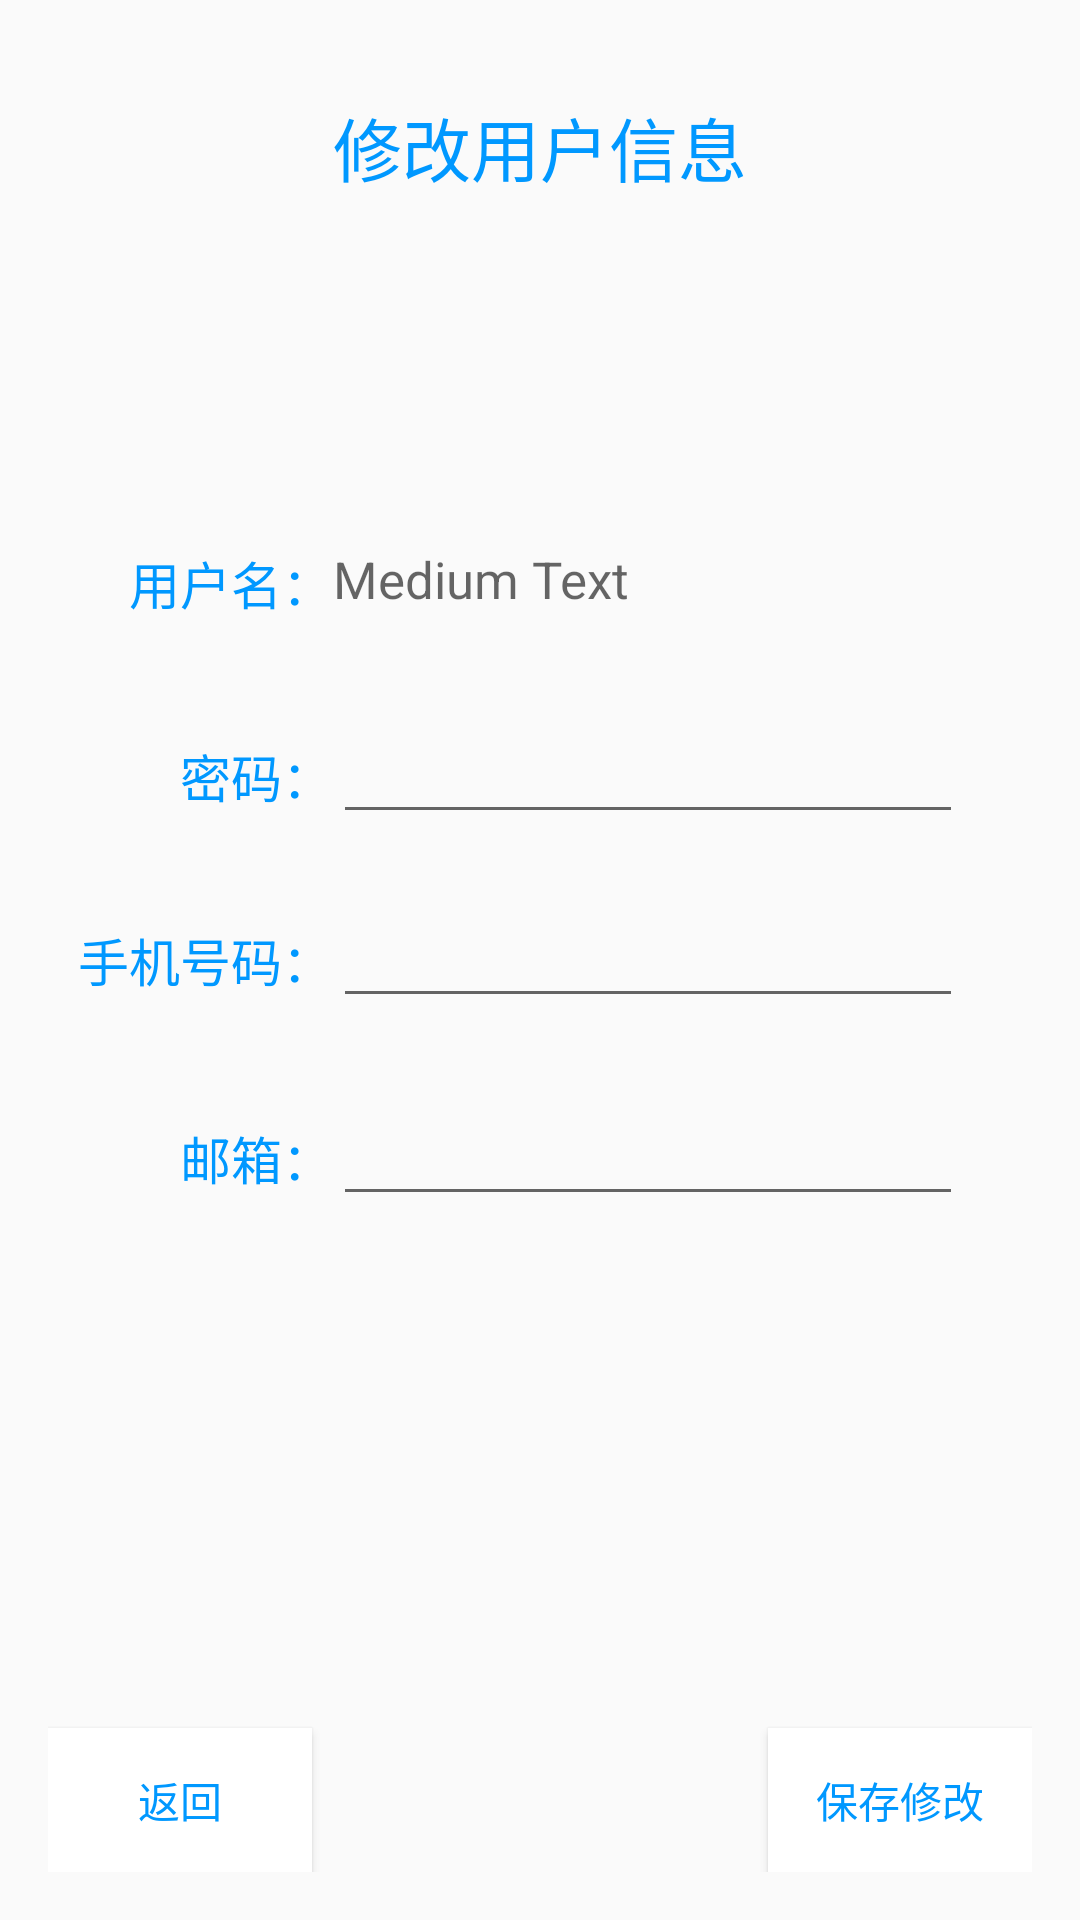

Android layout source for this screen:
<!-- AndroidManifest.xml: application theme AppTheme -->
<!-- res/layout/activity_alter_user_information.xml -->
<?xml version="1.0" encoding="utf-8"?>
<RelativeLayout xmlns:android="http://schemas.android.com/apk/res/android"
    xmlns:tools="http://schemas.android.com/tools"
    android:layout_width="match_parent"
    android:layout_height="match_parent"
    android:paddingBottom="@dimen/activity_vertical_margin"
    android:paddingLeft="@dimen/activity_horizontal_margin"
    android:paddingRight="@dimen/activity_horizontal_margin"
    android:paddingTop="@dimen/activity_vertical_margin"
    tools:context="com.gzcc.CodingGarfield.shopping.AlterUserInformation">

    <TextView android:textColor="@color/ThemeColor"
        android:layout_width="wrap_content"
        android:layout_height="wrap_content"
        android:textAppearance="?android:attr/textAppearanceMedium"
        android:text="@string/alterUserIM"
        android:textSize="23sp"
        android:id="@+id/textView20"
        android:layout_marginTop="16dp"
        android:layout_alignParentTop="true"
        android:layout_centerHorizontal="true" />

    <TextView android:textColor="@color/ThemeColor"
        android:textSize="17sp"
        android:layout_width="wrap_content"
        android:layout_height="wrap_content"
        android:textAppearance="?android:attr/textAppearanceMedium"
        android:text="@string/alterUserName"
        android:id="@+id/textView21"
        android:layout_above="@+id/alteruserpassword"
        android:layout_toLeftOf="@+id/alteruserpassword"
        android:layout_toStartOf="@+id/alteruserpassword"
        android:layout_marginBottom="30dp" />

    <TextView
        android:textSize="17sp"
        android:layout_width="wrap_content"
        android:layout_height="wrap_content"
        android:textAppearance="?android:attr/textAppearanceMedium"
        android:text="Medium Text"
        android:id="@+id/alterusername"
        android:layout_alignTop="@+id/textView21"
        android:layout_toRightOf="@+id/textView21"
        android:layout_toEndOf="@+id/textView21" />

    <TextView android:textColor="@color/ThemeColor"
        android:textSize="17sp"
        android:layout_width="wrap_content"
        android:layout_height="wrap_content"
        android:textAppearance="?android:attr/textAppearanceMedium"
        android:text="@string/alterUserPW"
        android:id="@+id/textView22"
        android:layout_marginBottom="27dp"
        android:layout_above="@+id/alterusernumber"
        android:layout_toLeftOf="@+id/textView20"
        android:layout_toStartOf="@+id/textView20" />

    <EditText android:textColor="@color/colorAccent"
        android:layout_width="wrap_content"
        android:layout_height="wrap_content"
        android:id="@+id/alteruserpassword"
        android:ems="10"
        android:layout_alignBaseline="@+id/textView22"
        android:layout_alignBottom="@+id/textView22"
        android:layout_toRightOf="@+id/textView22"
        android:layout_toEndOf="@+id/textView22" />

    <TextView android:textColor="@color/ThemeColor"
        android:textSize="17sp"
        android:layout_width="wrap_content"
        android:layout_height="wrap_content"
        android:textAppearance="?android:attr/textAppearanceMedium"
        android:text="@string/alterUserPhone"
        android:layout_marginBottom="30dp"
        android:id="@+id/textView23"
        android:layout_centerVertical="true"
        android:layout_toLeftOf="@+id/alteruseremail"
        android:layout_toStartOf="@+id/alteruseremail" />

    <EditText android:textColor="@color/colorAccent"
        android:layout_width="wrap_content"
        android:layout_height="wrap_content"
        android:inputType="phone"
        android:ems="10"
        android:id="@+id/alterusernumber"
        android:layout_alignBaseline="@+id/textView23"
        android:layout_alignBottom="@+id/textView23"
        android:layout_alignLeft="@+id/alteruserpassword"
        android:layout_alignStart="@+id/alteruserpassword" />

    <TextView android:textColor="@color/ThemeColor"
        android:textSize="17sp"
        android:layout_width="wrap_content"
        android:layout_height="wrap_content"
        android:textAppearance="?android:attr/textAppearanceMedium"
        android:text="@string/alterUserMail"
        android:id="@+id/textView24"
        android:layout_below="@+id/textView23"
        android:layout_toLeftOf="@+id/alterusernumber"
        android:layout_toStartOf="@+id/alterusernumber"
        android:layout_marginTop="11dp" />

    <EditText android:textColor="@color/colorAccent"
        android:layout_width="wrap_content"
        android:layout_height="wrap_content"
        android:inputType="textEmailAddress"
        android:ems="10"
        android:id="@+id/alteruseremail"
        android:layout_alignBaseline="@+id/textView24"
        android:layout_alignBottom="@+id/textView24"
        android:layout_toRightOf="@+id/textView24"
        android:layout_toEndOf="@+id/textView24" />

    <Button
        android:textColor="@color/ThemeColor"
        android:background="@color/ButtonColor"
        android:layout_width="wrap_content"
        android:layout_height="wrap_content"
        android:text="@string/saveAlter"
        android:id="@+id/alteruserinformation"
        android:layout_alignParentBottom="true"
        android:layout_alignParentRight="true"
        android:layout_alignParentEnd="true" />

    <Button
        android:textColor="@color/ThemeColor"
        android:background="@color/ButtonColor"
        android:layout_width="wrap_content"
        android:layout_height="wrap_content"
        android:text="@string/Back"
        android:id="@+id/alteruserback"
        android:layout_alignParentBottom="true"
        android:layout_alignParentLeft="true"
        android:layout_alignParentStart="true" />

</RelativeLayout>
<!-- resources referenced by this layout -->
<resources>
  <color name="ButtonColor">#ffffff</color>
  <color name="ThemeColor">#0098ff</color>
  <color name="colorAccent">#ff4081</color>
  <dimen name="activity_horizontal_margin">16dp</dimen>
  <dimen name="activity_vertical_margin">16dp</dimen>
  <string name="Back">返回</string>
  <string name="alterUserIM">修改用户信息</string>
  <string name="alterUserMail">邮箱：</string>
  <string name="alterUserName">用户名：</string>
  <string name="alterUserPW">密码：</string>
  <string name="alterUserPhone">手机号码：</string>
  <string name="saveAlter">保存修改</string>
  <style name="AppTheme" parent="Theme.AppCompat.Light.DarkActionBar">
          
          <item name="colorPrimary">#0098ff</item>
          <item name="colorPrimaryDark">#0090ff</item>
          <item name="colorAccent">#ffffff</item>
          <item name="android:editTextColor">#ffffff</item>
      </style>
</resources>
